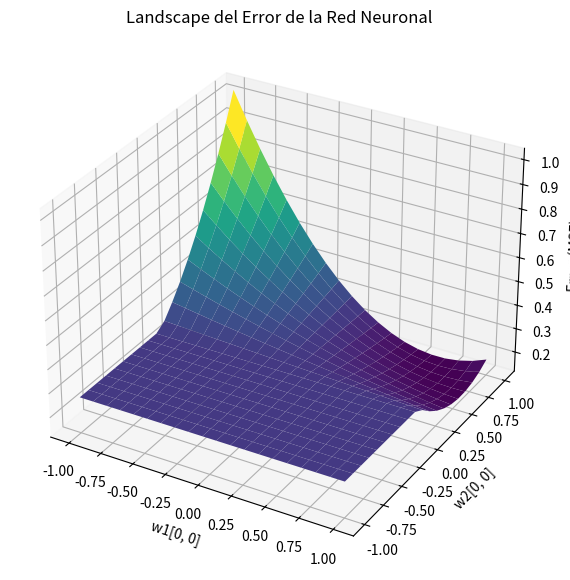

This chart was generated by the following Python code:
import numpy as np
import matplotlib.pyplot as plt
from mpl_toolkits.mplot3d import Axes3D

# Define la red neuronal (igual que antes)
class NeuralNetwork:
    def __init__(self, input_size, hidden_size, output_size, learning_rate=0.001):
        self.w1 = np.random.randn(hidden_size, input_size + 1) * 0.1
        self.w2 = np.random.randn(output_size, hidden_size + 1) * 0.1
        self.learning_rate = learning_rate
        
    def relu(self, x):
        return np.maximum(0, x)
    
    def forward(self, x):
        self.layer0 = np.hstack((x, np.ones((x.shape[0], 1))))
        self.layer1_pre = np.dot(self.layer0, self.w1.T)
        self.layer1 = self.relu(self.layer1_pre)
        self.layer1 = np.hstack((self.layer1, np.ones((self.layer1.shape[0], 1))))
        self.output = np.dot(self.layer1, self.w2.T)
        return self.output
    
    def compute_error(self, x, y):
        output = self.forward(x)
        return np.mean((y - output)**2)

# Genera datos de entrada
x = np.linspace(-2, 2, 100).reshape(-1, 1)
y = x**2

# Normaliza los datos
def normalize_data(x):
    return (x - np.min(x)) / (np.max(x) - np.min(x))

x_normalized = normalize_data(x)
y_normalized = normalize_data(y)

# Crear la instancia de la red neuronal
nn = NeuralNetwork(input_size=1, hidden_size=5, output_size=1)

# Establecer un rango para los pesos de w1[0, 0] y w2[0, 0]
w1_range = np.linspace(-1, 1, 20)
w2_range = np.linspace(-1, 1, 20)

# Crear una malla para los valores de w1 y w2
error_landscape = np.zeros((len(w1_range), len(w2_range)))

# Calcular el error para cada combinación de los pesos seleccionados
for i, w1_val in enumerate(w1_range):
    for j, w2_val in enumerate(w2_range):
        nn.w1[0, 0] = w1_val  # Establecer w1[0, 0]
        nn.w2[0, 0] = w2_val  # Establecer w2[0, 0]
        
        # Calcular el error para esta combinación de pesos
        error_landscape[i, j] = nn.compute_error(x_normalized, y_normalized)

# Crear una malla para graficar
W1, W2 = np.meshgrid(w1_range, w2_range)

# Graficar el landscape de error en 3D
fig = plt.figure(figsize=(10, 7))
ax = fig.add_subplot(111, projection='3d')
ax.plot_surface(W1, W2, error_landscape, cmap='viridis')

# Etiquetas y título
ax.set_xlabel('w1[0, 0]')
ax.set_ylabel('w2[0, 0]')
ax.set_zlabel('Error (MSE)')
ax.set_title('Landscape del Error de la Red Neuronal')

plt.show()
